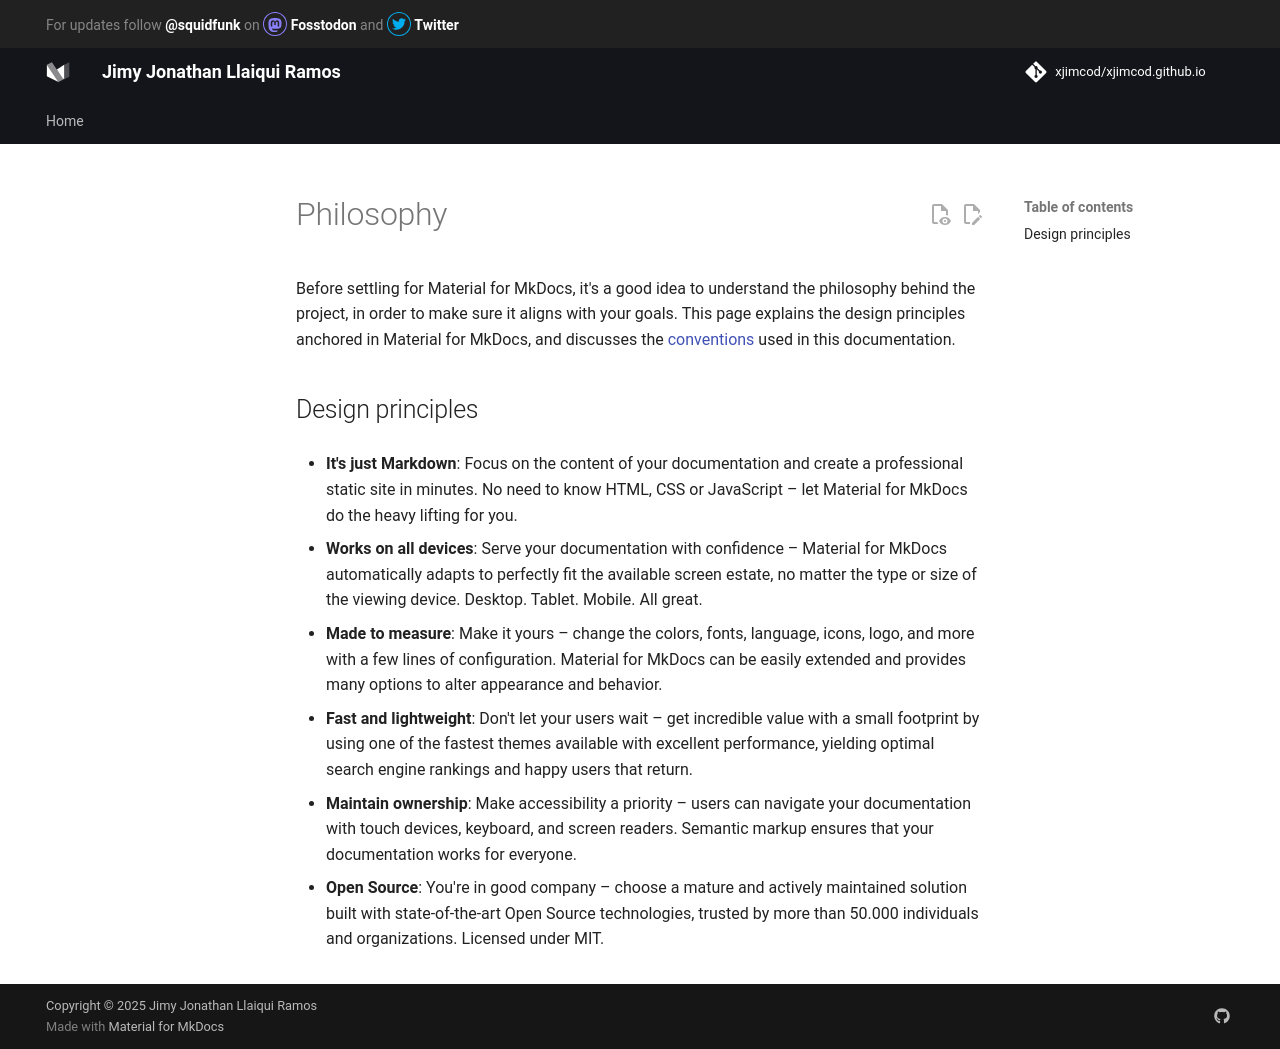

repository: xjimcod/xjimcod.github.io · page: philosophy/index.html · generator: mkdocs

# Philosophy

Before settling for Material for MkDocs, it's a good idea to understand the
philosophy behind the project, in order to make sure it aligns with your goals.
This page explains the design principles anchored in Material for MkDocs, and
discusses the [conventions] used in this documentation.

  [conventions]: conventions.md

## Design principles

- **It's just Markdown**: Focus on the content of your documentation and create a professional static site in minutes. No need to know HTML, CSS or JavaScript – let Material for MkDocs do the heavy lifting for you.

- **Works on all devices**: Serve your documentation with confidence – Material for MkDocs automatically adapts to perfectly fit the available screen estate, no matter the type or size of the viewing device. Desktop. Tablet. Mobile. All great.

- **Made to measure**: Make it yours – change the colors, fonts, language, icons, logo, and more with a few lines of configuration. Material for MkDocs can be easily extended and provides many options to alter appearance and behavior.

- **Fast and lightweight**: Don't let your users wait – get incredible value with a small footprint by using one of the fastest themes available with excellent performance, yielding optimal search engine rankings and happy users that return.

- **Maintain ownership**: Make accessibility a priority – users can navigate your
  documentation with touch devices, keyboard, and screen readers. Semantic
  markup ensures that your documentation works for everyone.

- **Open Source**: You're in good company – choose a mature and actively maintained solution built with state-of-the-art Open Source technologies, trusted by more than 50.000 individuals and organizations. Licensed under MIT.
